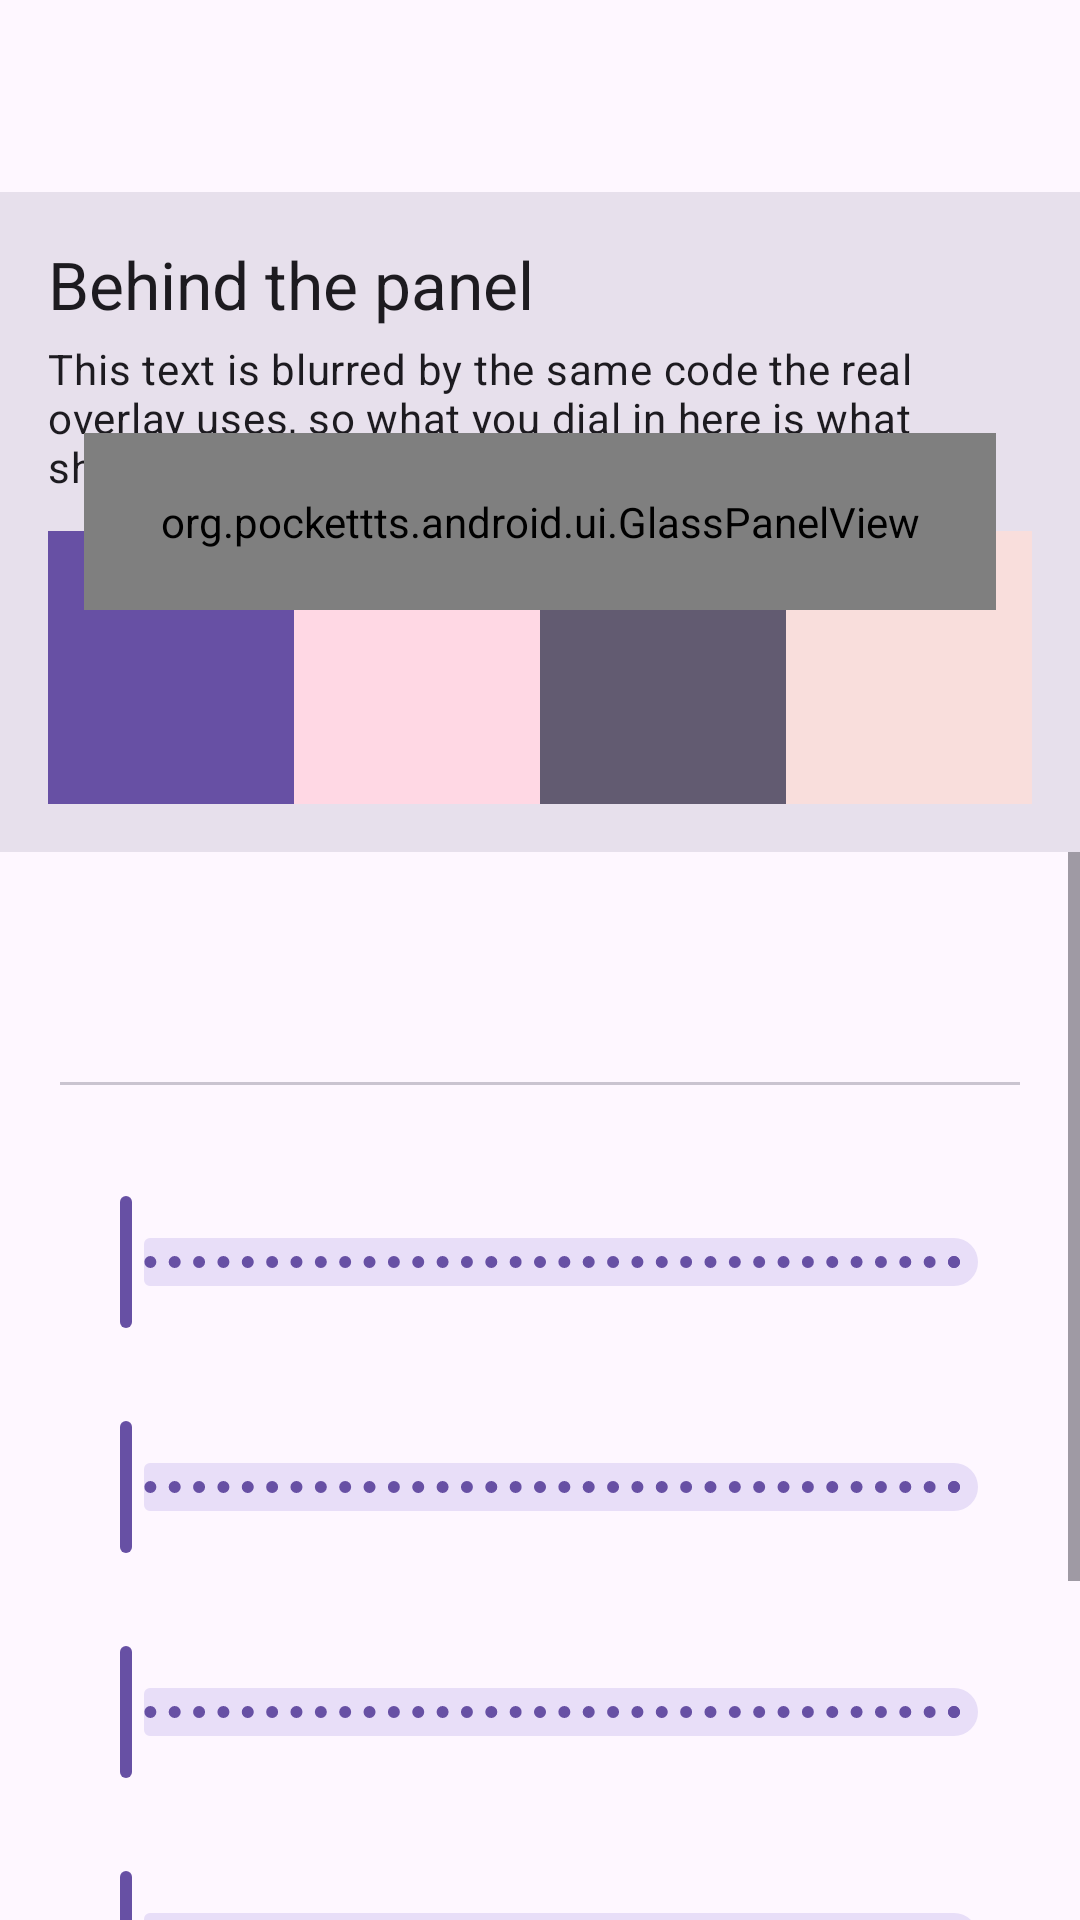

The Android layout XML behind this screen, and the referenced resources:
<!-- AndroidManifest.xml: application theme Theme.PocketTts -->
<!-- res/layout/activity_appearance.xml -->
<?xml version="1.0" encoding="utf-8"?>
<LinearLayout xmlns:android="http://schemas.android.com/apk/res/android"
    android:layout_width="match_parent"
    android:layout_height="match_parent"
    android:orientation="vertical">

    <com.google.android.material.appbar.AppBarLayout
        android:id="@+id/appBar"
        android:layout_width="match_parent"
        android:layout_height="wrap_content"
        android:background="?attr/colorSurface"
        android:stateListAnimator="@null">

        <com.google.android.material.appbar.MaterialToolbar
            android:id="@+id/toolbar"
            android:layout_width="match_parent"
            android:layout_height="?attr/actionBarSize"
            android:title="@string/appearance" />
    </com.google.android.material.appbar.AppBarLayout>

    
    <FrameLayout
        android:layout_width="match_parent"
        android:layout_height="220dp">

        
        <LinearLayout
            android:id="@+id/previewBackdrop"
            android:layout_width="match_parent"
            android:layout_height="match_parent"
            android:background="?attr/colorSurfaceVariant"
            android:orientation="vertical"
            android:padding="16dp">

            <TextView
                android:layout_width="match_parent"
                android:layout_height="wrap_content"
                android:text="@string/preview_backdrop"
                android:textAppearance="?attr/textAppearanceTitleLarge" />

            <TextView
                android:layout_width="match_parent"
                android:layout_height="wrap_content"
                android:layout_marginTop="4dp"
                android:text="@string/preview_backdrop_body"
                android:textAppearance="?attr/textAppearanceBodyMedium" />

            <LinearLayout
                android:layout_width="match_parent"
                android:layout_height="0dp"
                android:layout_marginTop="12dp"
                android:layout_weight="1"
                android:orientation="horizontal">

                <View
                    android:layout_width="0dp"
                    android:layout_height="match_parent"
                    android:layout_weight="1"
                    android:background="?attr/colorPrimary" />

                <View
                    android:layout_width="0dp"
                    android:layout_height="match_parent"
                    android:layout_weight="1"
                    android:background="?attr/colorTertiaryContainer" />

                <View
                    android:layout_width="0dp"
                    android:layout_height="match_parent"
                    android:layout_weight="1"
                    android:background="?attr/colorSecondary" />

                <View
                    android:layout_width="0dp"
                    android:layout_height="match_parent"
                    android:layout_weight="1"
                    android:background="?attr/colorErrorContainer" />
            </LinearLayout>
        </LinearLayout>

        <org.pockettts.android.ui.GlassPanelView
            android:id="@+id/previewPanel"
            android:layout_width="match_parent"
            android:layout_height="wrap_content"
            android:layout_gravity="center"
            android:layout_margin="28dp"
            android:orientation="vertical"
            android:padding="20dp">

            <TextView
                android:layout_width="match_parent"
                android:layout_height="wrap_content"
                android:text="@string/reading_aloud"
                android:textAppearance="?attr/textAppearanceTitleSmall" />

            <TextView
                android:layout_width="match_parent"
                android:layout_height="wrap_content"
                android:layout_marginTop="4dp"
                android:text="@string/preview_panel_body"
                android:textAppearance="?attr/textAppearanceBodySmall" />
        </org.pockettts.android.ui.GlassPanelView>
    </FrameLayout>

    <ScrollView
        android:id="@+id/content"
        android:layout_width="match_parent"
        android:layout_height="0dp"
        android:layout_weight="1">

        <LinearLayout
            android:layout_width="match_parent"
            android:layout_height="wrap_content"
            android:orientation="vertical"
            android:padding="20dp">

            <TextView
                android:id="@+id/capability"
                android:layout_width="match_parent"
                android:layout_height="wrap_content"
                android:textAppearance="?attr/textAppearanceBodySmall" />

            <TextView
                android:id="@+id/drawMode"
                android:layout_width="match_parent"
                android:layout_height="wrap_content"
                android:layout_marginTop="8dp"
                android:textAppearance="?attr/textAppearanceBodySmall"
                android:textStyle="italic" />

            <View
                android:layout_width="match_parent"
                android:layout_height="1dp"
                android:layout_marginVertical="16dp"
                android:background="?attr/colorOutlineVariant" />

            <TextView
                android:id="@+id/alphaLabel"
                android:layout_width="match_parent"
                android:layout_height="wrap_content"
                android:textAppearance="?attr/textAppearanceLabelLarge" />

            <com.google.android.material.slider.Slider
                android:id="@+id/alphaSlider"
                android:layout_width="match_parent"
                android:layout_height="wrap_content"
                android:stepSize="0.01"
                android:valueFrom="0.0"
                android:valueTo="1.0" />

            <TextView
                android:id="@+id/blurLabel"
                android:layout_width="match_parent"
                android:layout_height="wrap_content"
                android:layout_marginTop="8dp"
                android:textAppearance="?attr/textAppearanceLabelLarge" />

            <com.google.android.material.slider.Slider
                android:id="@+id/blurSlider"
                android:layout_width="match_parent"
                android:layout_height="wrap_content"
                android:stepSize="1.0"
                android:valueFrom="0.0"
                android:valueTo="80.0" />

            <TextView
                android:id="@+id/dimLabel"
                android:layout_width="match_parent"
                android:layout_height="wrap_content"
                android:layout_marginTop="8dp"
                android:textAppearance="?attr/textAppearanceLabelLarge" />

            <com.google.android.material.slider.Slider
                android:id="@+id/dimSlider"
                android:layout_width="match_parent"
                android:layout_height="wrap_content"
                android:stepSize="0.01"
                android:valueFrom="0.0"
                android:valueTo="1.0" />

            <TextView
                android:id="@+id/cornerLabel"
                android:layout_width="match_parent"
                android:layout_height="wrap_content"
                android:layout_marginTop="8dp"
                android:textAppearance="?attr/textAppearanceLabelLarge" />

            <com.google.android.material.slider.Slider
                android:id="@+id/cornerSlider"
                android:layout_width="match_parent"
                android:layout_height="wrap_content"
                android:stepSize="1.0"
                android:valueFrom="0.0"
                android:valueTo="48.0" />

            <com.google.android.material.button.MaterialButton
                android:id="@+id/copyButton"
                android:layout_width="match_parent"
                android:layout_height="wrap_content"
                android:layout_marginTop="20dp"
                android:text="@string/copy_as_kotlin" />

            <com.google.android.material.button.MaterialButton
                android:id="@+id/resetButton"
                style="@style/Widget.Material3.Button.TextButton"
                android:layout_width="match_parent"
                android:layout_height="wrap_content"
                android:text="@string/reset_defaults" />
        </LinearLayout>
    </ScrollView>
</LinearLayout>
<!-- resources referenced by this layout -->
<resources>
  <string name="appearance">Appearance</string>
  <string name="copy_as_kotlin">Copy values as Kotlin</string>
  <string name="preview_backdrop">Behind the panel</string>
  <string name="preview_backdrop_body">This text is blurred by the same code the real overlay uses, so what you dial in here is what ships.</string>
  <string name="preview_panel_body">Panel sample text</string>
  <string name="reading_aloud">Reading aloud</string>
  <string name="reset_defaults">Reset to defaults</string>
  <style name="Theme.PocketTts" parent="Theme.Material3.DayNight.NoActionBar">
          
          <item name="android:statusBarColor">@android:color/transparent</item>
          <item name="android:navigationBarColor">@android:color/transparent</item>
          <item name="android:windowLightStatusBar">?attr/isLightTheme</item>
      </style>
</resources>
